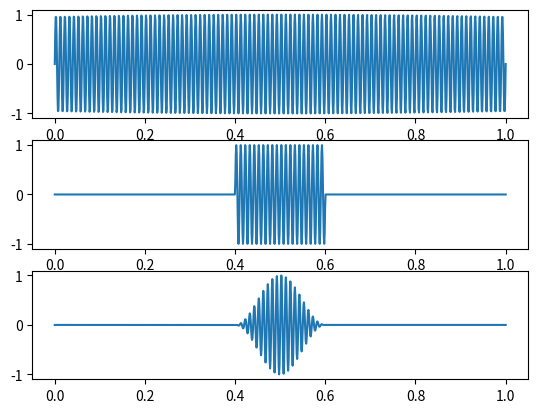

Write Python code to recreate this figure.
import numpy as np
import matplotlib.pyplot as plt
import scipy as scp

t = np.linspace(0,1,1000)
f = 100
A = 1
f = A*np.sin(2*np.pi*f*t)
x = np.linspace(0, 200, 200)

fereastra_drept = np.concatenate((np.zeros(400),np.ones(200), np.zeros(400)))
fereastra_hanning = np.concatenate((np.zeros(400),0.5 * (1 - np.cos(2*np.pi*x/200)),np.zeros(400)))

fig, axs = plt.subplots(3)
axs[0].plot(t,f)
axs[1].plot(t,f*fereastra_drept)
axs[2].plot(t,f*fereastra_hanning)
plt.show()